Dataset: indian_spices (GitHub, lipika1911/mp). Classes: caraway seeds, cinnamon stick, cloves, coriander seeds, cumin seeds, dry ginger, dry red chilly, fennel seeds, green cardamom, nutmeg, star anise, stone flowers.

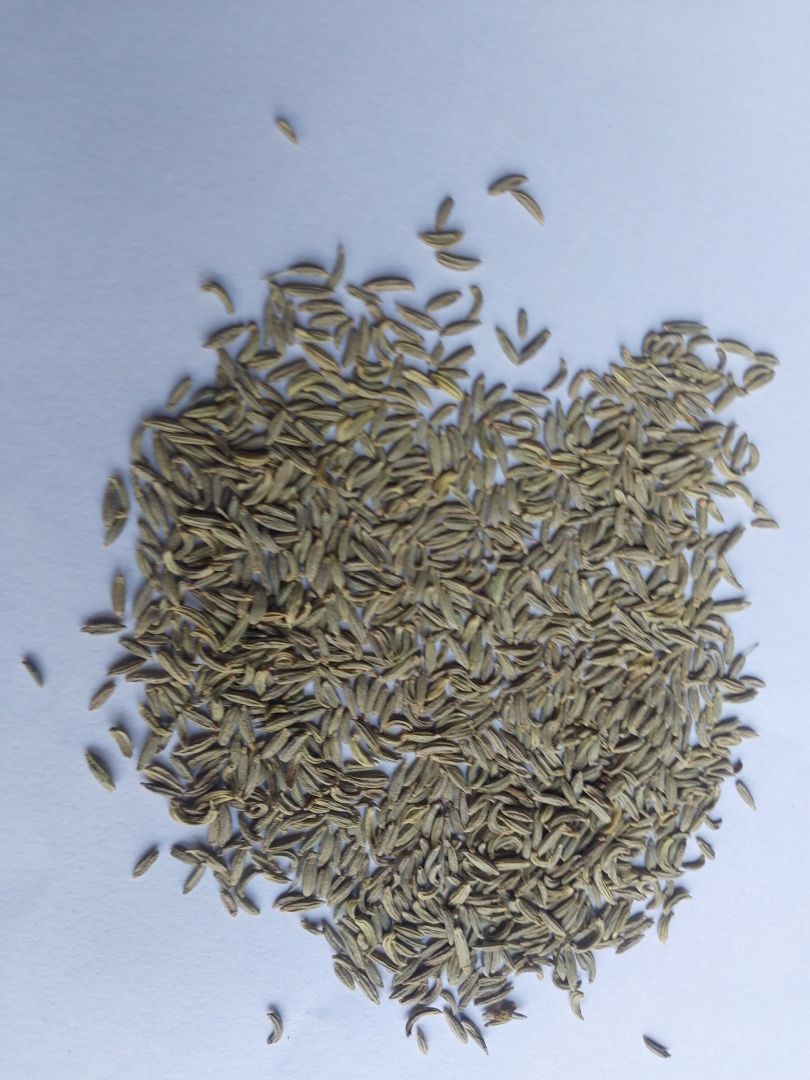
Label: fennel seeds

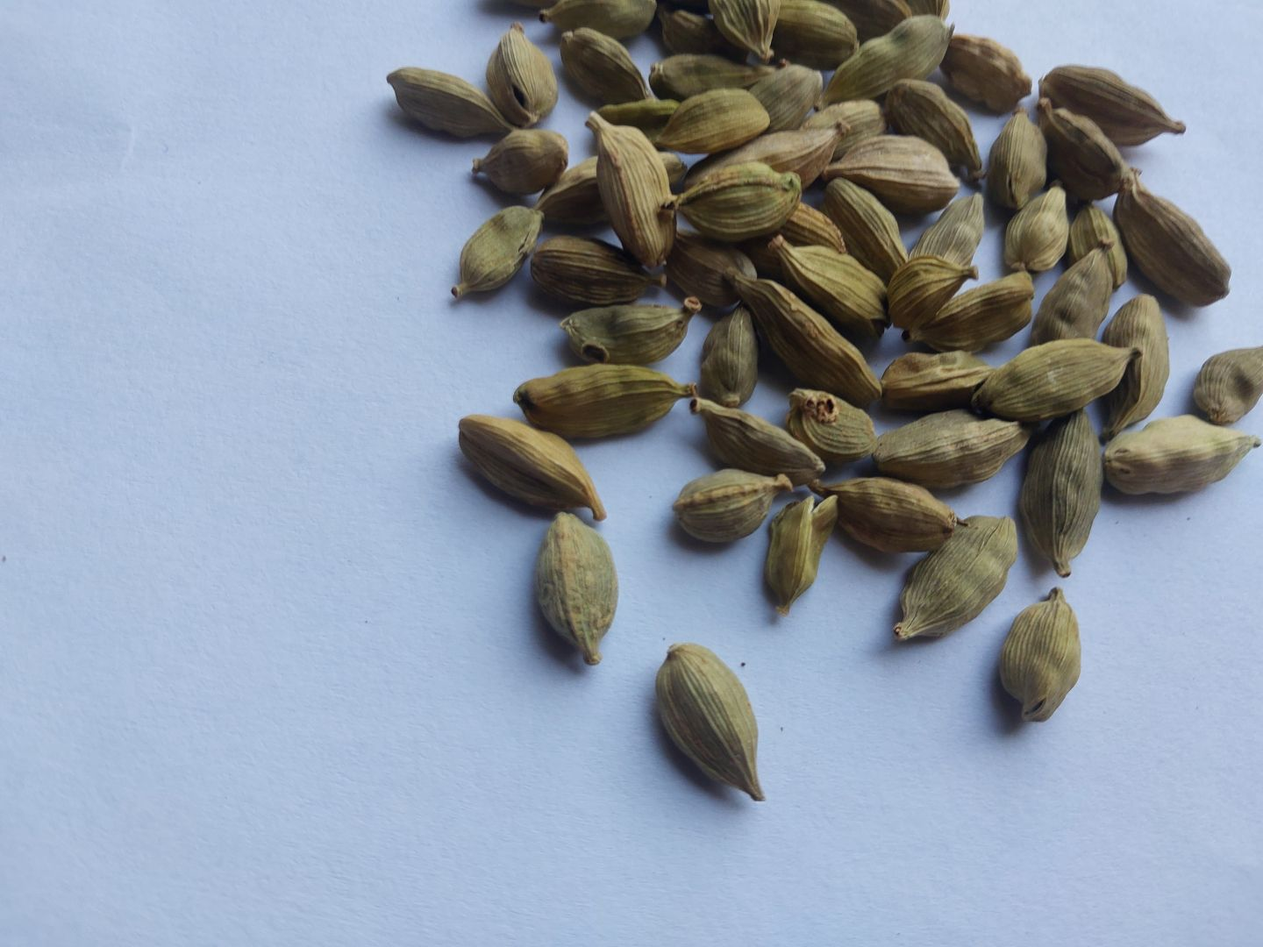
Label: green cardamom

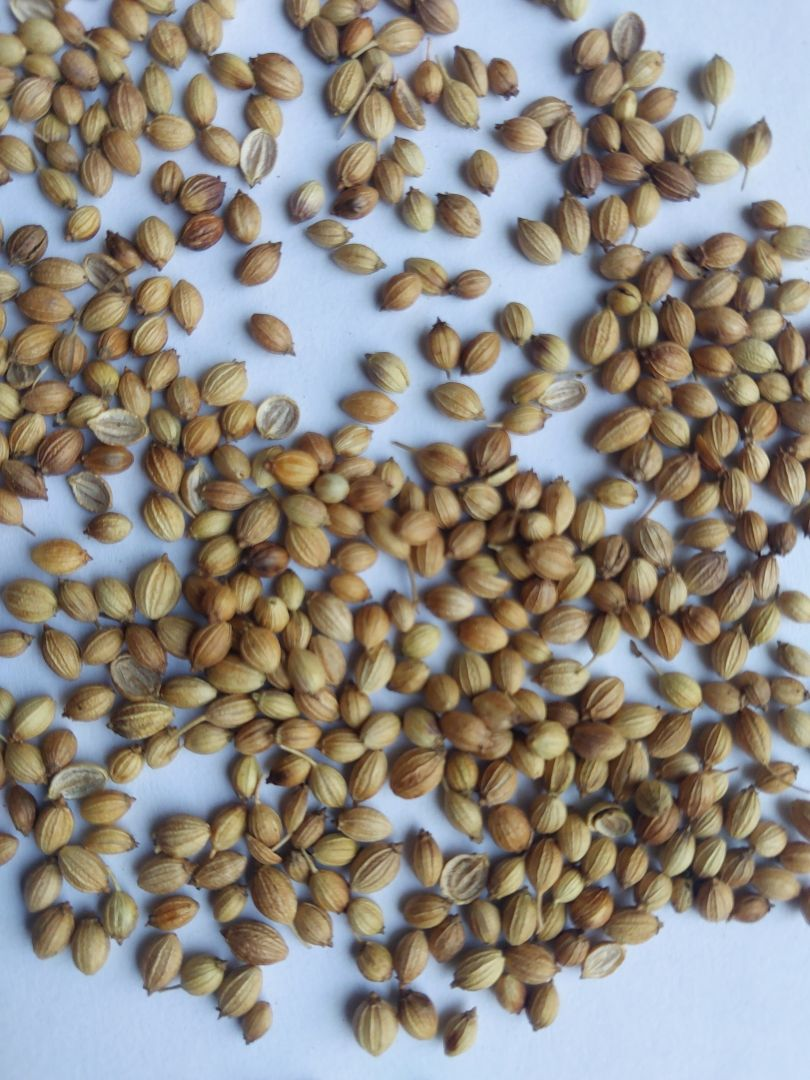
Label: coriander seeds

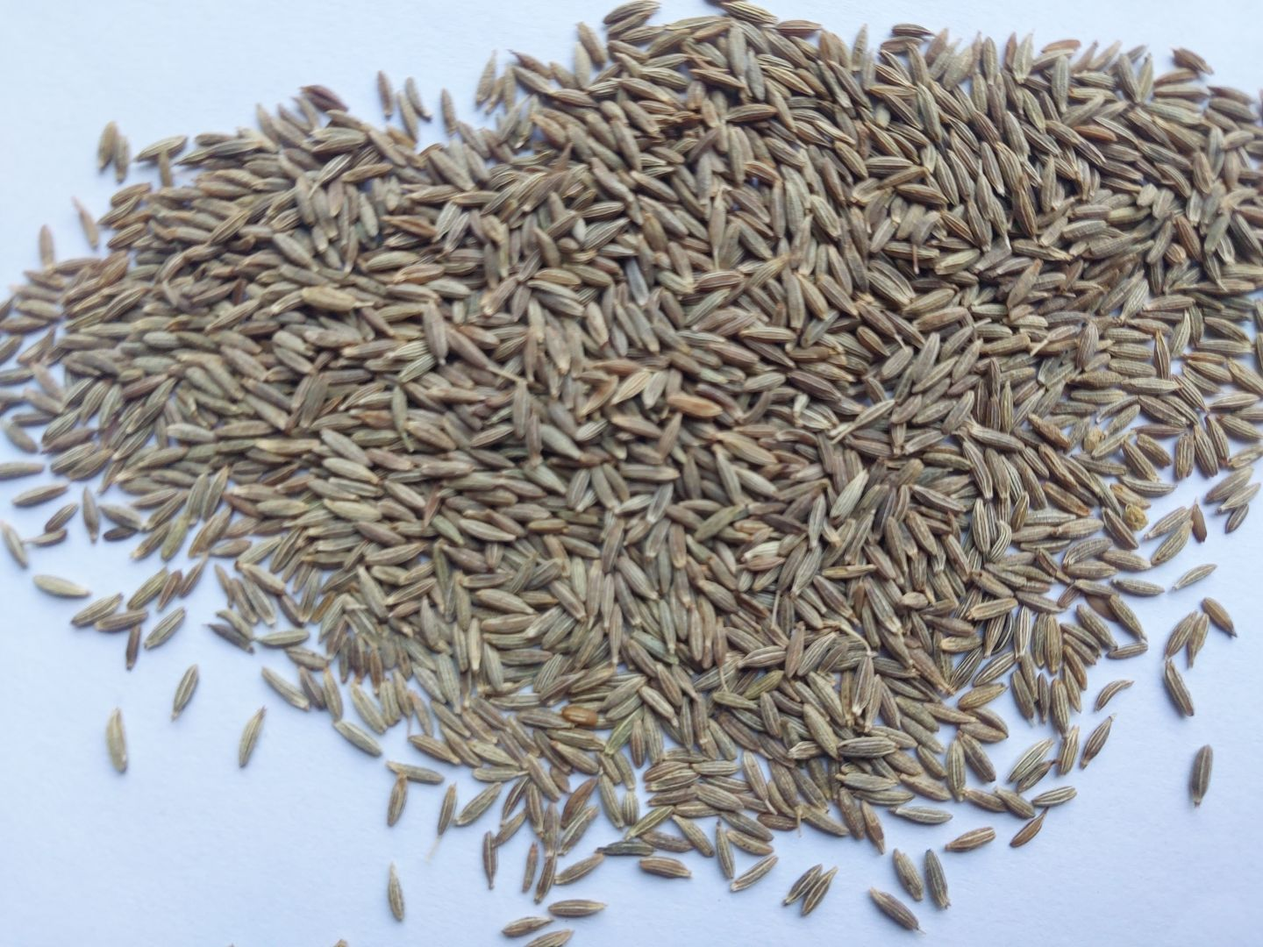
Label: cumin seeds

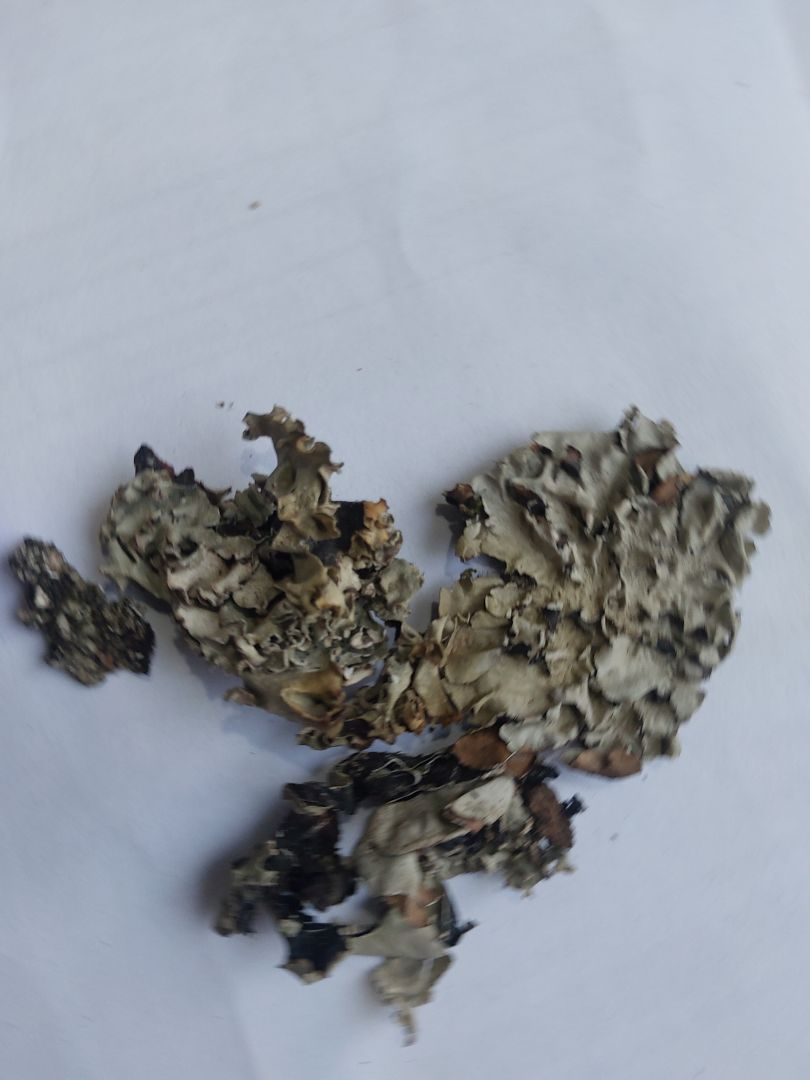
Label: stone flowers

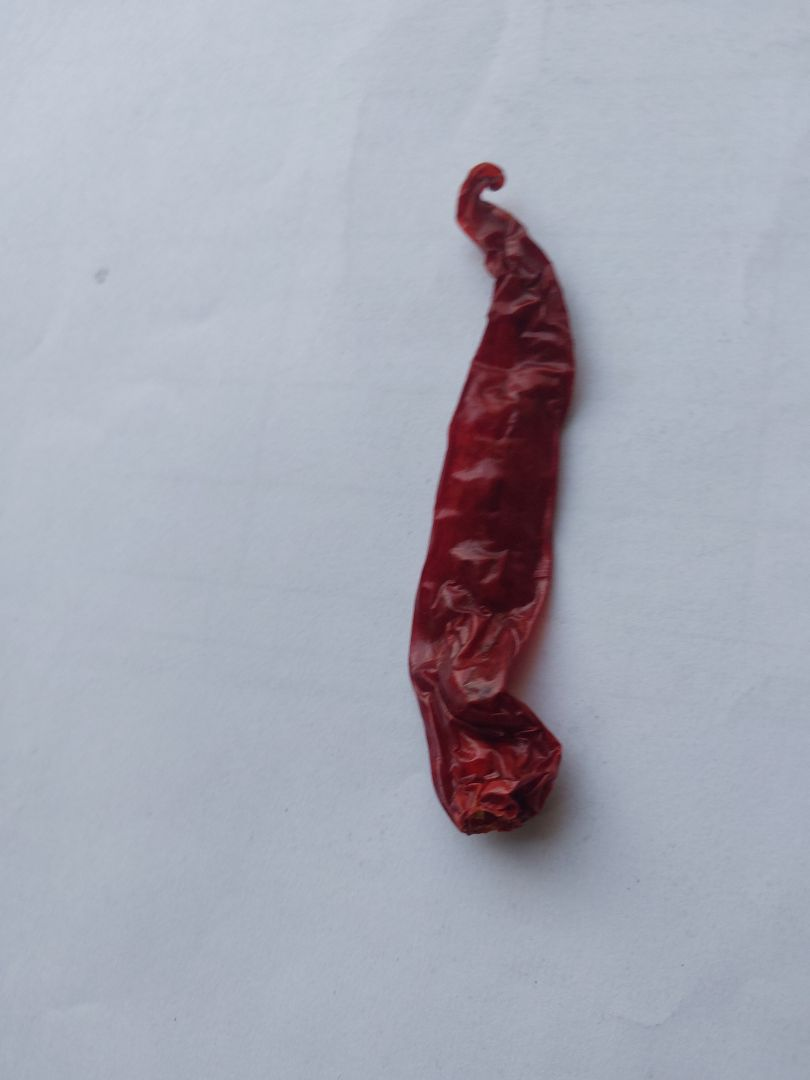
Label: dry red chilly
